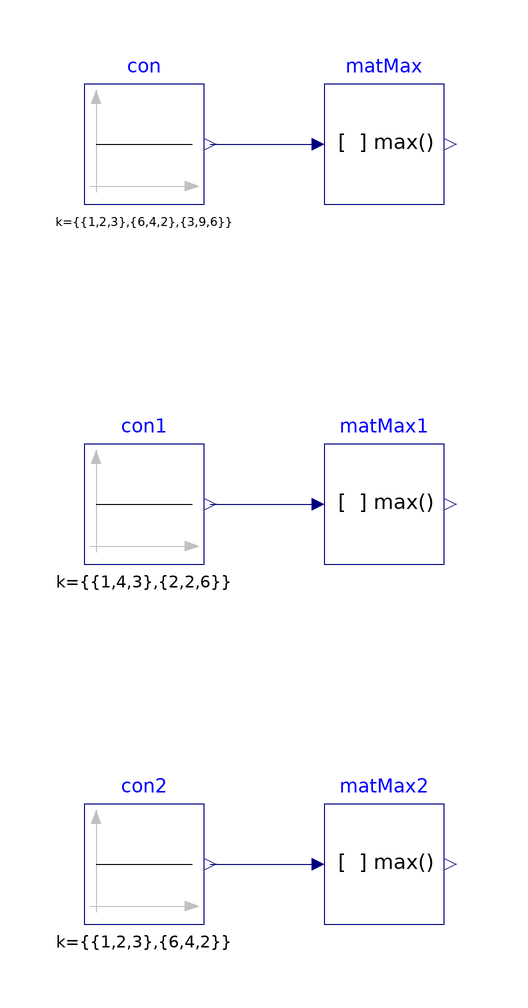

This picture is the connection diagram that the Modelica source below describes through its graphical annotations.

model MatrixMax
  "Validation model for the MatrixMax block"
  Reals.Sources.Constant con[3,3](
    k={{1,2,3},{6,4,2},{3,9,6}})
    "Block that generates ramp signal"
    annotation (Placement(transformation(extent={{-40,50},{-20,70}})));
  Reals.Sources.Constant con1[2,3](
    k={{1,4,3},{2,2,6}})
    "Block that generates ramp signal"
    annotation (Placement(transformation(extent={{-40,-10},{-20,10}})));
  Reals.Sources.Constant con2[2,3](
    k={{1,2,3},{6,4,2}})
    "Block that generates ramp signal"
    annotation (Placement(transformation(extent={{-40,-70},{-20,-50}})));
  BuildingsLite.Controls.OBC.CDL.Reals.MatrixMax matMax(
    rowMax=false,
    nRow=3,
    nCol=3)
    "Matrix maximum"
    annotation (Placement(transformation(extent={{0,50},{20,70}})));
  BuildingsLite.Controls.OBC.CDL.Reals.MatrixMax matMax1(
    nCol=3,
    nRow=2)
    "Matrix maximum"
    annotation (Placement(transformation(extent={{0,-10},{20,10}})));
  BuildingsLite.Controls.OBC.CDL.Reals.MatrixMax matMax2(
    nCol=3,
    nRow=2)
    "Matrix maximum"
    annotation (Placement(transformation(extent={{0,-70},{20,-50}})));

equation
  connect(con.y,matMax.u)
    annotation (Line(points={{-19,60},{-2,60}},color={0,0,127}));
  connect(con1.y,matMax1.u)
    annotation (Line(points={{-19,0},{-2,0}},color={0,0,127}));
  connect(con2.y,matMax2.u)
    annotation (Line(points={{-19,-60},{-2,-60}},color={0,0,127}));
  annotation (
    experiment(
      StopTime=1.0,
      Tolerance=1e-06),
    __Dymola_Commands(
      file="modelica://Buildings/Resources/Scripts/Dymola/Controls/OBC/CDL/Reals/Validation/MatrixMax.mos" "Simulate and plot"),
    Documentation(
      info="<html>
<p>
Validation test for the block
<a href=\"modelica://BuildingsLite.Controls.OBC.CDL.Reals.MatrixMax\">
BuildingsLite.Controls.OBC.CDL.Reals.MatrixMax</a>.
</p>
</html>",
      revisions="<html>
<ul>
<li>
May 17, 2019, by Milica Grahovac:<br/>
First implementation.
</li>
</ul>
</html>"),
    Icon(
      graphics={
        Ellipse(
          lineColor={75,138,73},
          fillColor={255,255,255},
          fillPattern=FillPattern.Solid,
          extent={{-100,-100},{100,100}}),
        Polygon(
          lineColor={0,0,255},
          fillColor={75,138,73},
          pattern=LinePattern.None,
          fillPattern=FillPattern.Solid,
          points={{-36,60},{64,0},{-36,-60},{-36,60}})}));
end MatrixMax;